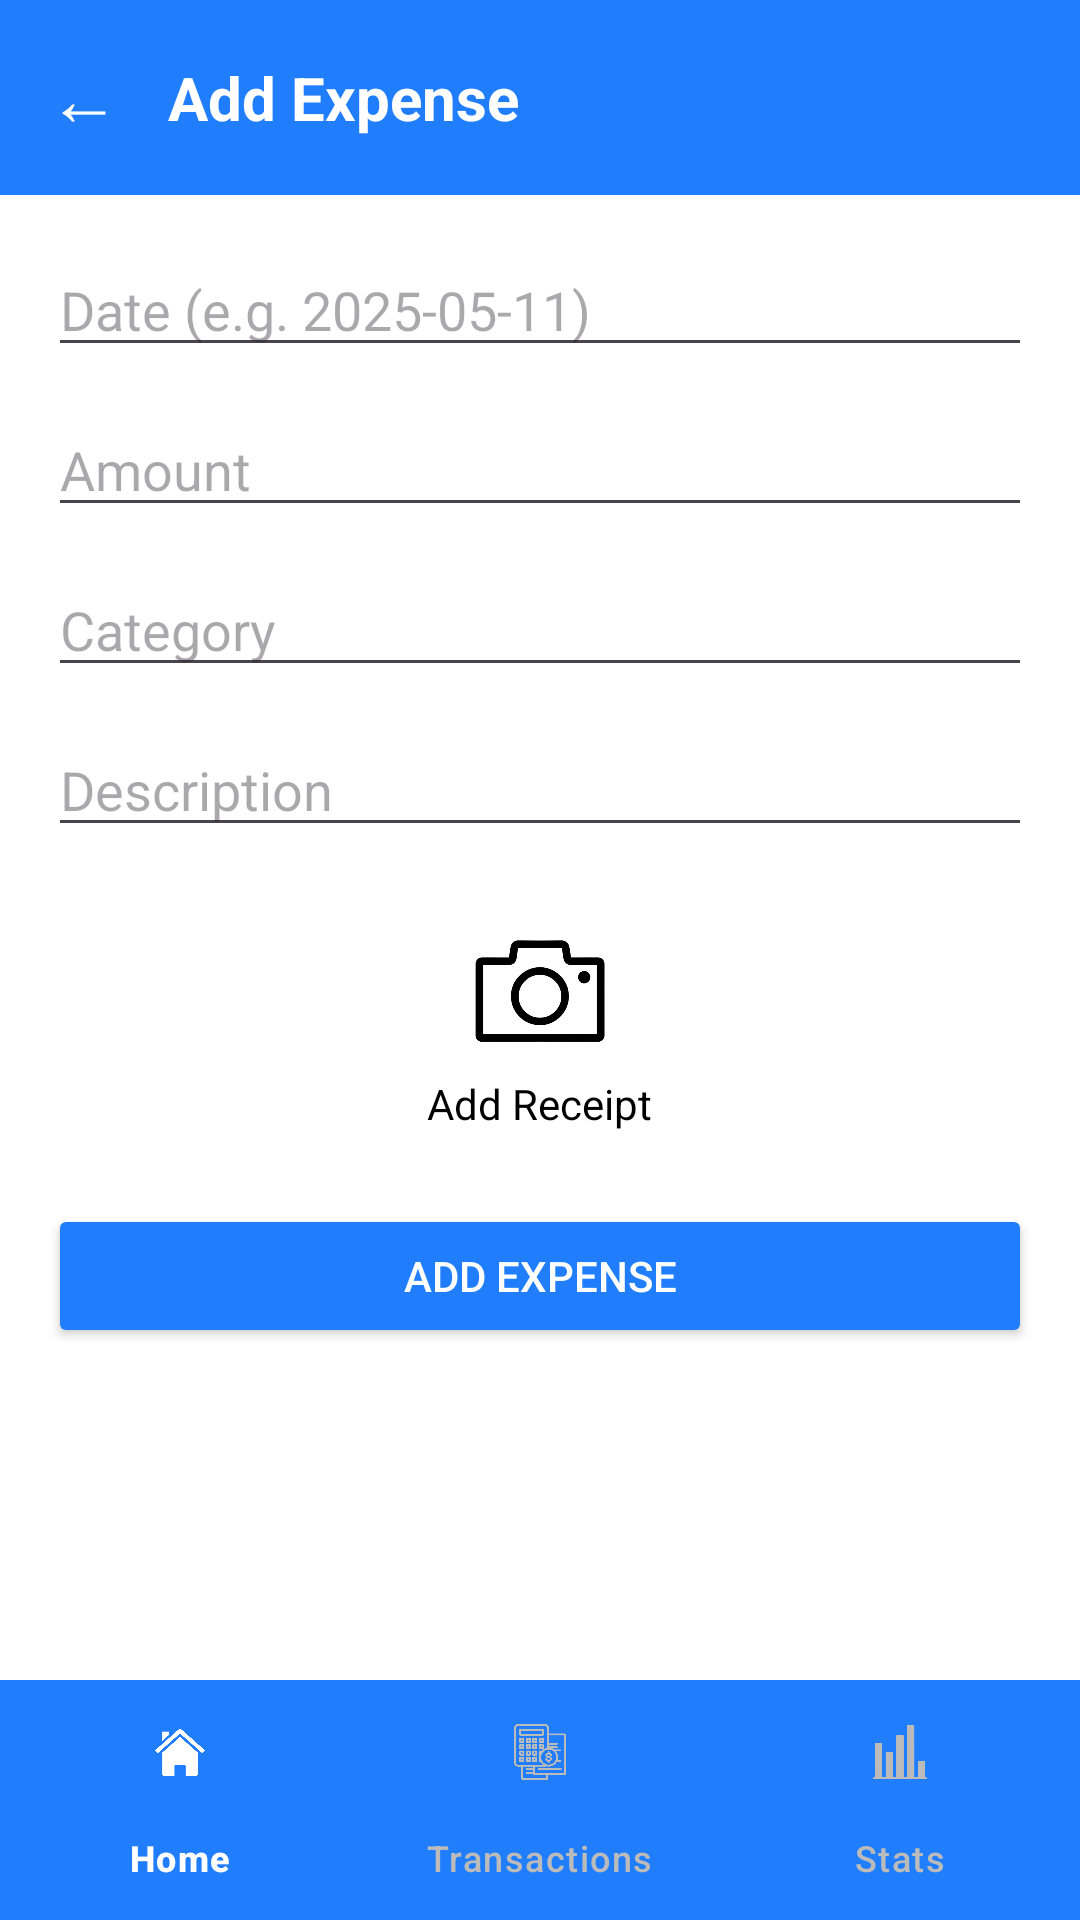

Here is an Android app screen rendered from its layout file. Give the layout XML and the strings, colors and styles it references.
<!-- AndroidManifest.xml: application theme Theme.SmartBudgetTrack -->
<!-- res/layout/activity_add_expense.xml -->
<?xml version="1.0" encoding="utf-8"?>
<androidx.coordinatorlayout.widget.CoordinatorLayout xmlns:android="http://schemas.android.com/apk/res/android"
    xmlns:app="http://schemas.android.com/apk/res-auto"
    android:layout_width="match_parent"
    android:layout_height="match_parent"
    android:background="#FFFFFF">

    <LinearLayout
        android:layout_width="match_parent"
        android:layout_height="match_parent"
        android:orientation="vertical">

        
        <LinearLayout
            android:layout_width="match_parent"
            android:layout_height="wrap_content"
            android:orientation="horizontal"
            android:gravity="center_vertical"
            android:background="#207EFD"
            android:padding="16dp">

            <TextView
                android:id="@+id/backArrow"
                android:layout_width="wrap_content"
                android:layout_height="wrap_content"
                android:text="←"
                android:textSize="24sp"
                android:textColor="#FFFFFF"
                android:paddingEnd="16dp" />

            <TextView
                android:layout_width="wrap_content"
                android:layout_height="wrap_content"
                android:text="Add Expense"
                android:textColor="#FFFFFF"
                android:textSize="20sp"
                android:textStyle="bold" />
        </LinearLayout>

        
        <ScrollView
            android:layout_width="match_parent"
            android:layout_height="0dp"
            android:layout_weight="1"
            android:padding="16dp">

            <LinearLayout
                android:layout_width="match_parent"
                android:layout_height="wrap_content"
                android:orientation="vertical"
                android:paddingBottom="80dp">

                <EditText
                    android:id="@+id/editTextDate"
                    android:layout_width="match_parent"
                    android:layout_height="wrap_content"
                    android:hint="Date (e.g. 2025-05-11)"
                    android:inputType="date" />

                <EditText
                    android:id="@+id/editTextAmount"
                    android:layout_width="match_parent"
                    android:layout_height="wrap_content"
                    android:hint="Amount"
                    android:inputType="numberDecimal"
                    android:layout_marginTop="12dp" />

                <EditText
                    android:id="@+id/editTextCategory"
                    android:layout_width="match_parent"
                    android:layout_height="wrap_content"
                    android:hint="Category"
                    android:layout_marginTop="12dp" />

                <EditText
                    android:id="@+id/editTextDescription"
                    android:layout_width="match_parent"
                    android:layout_height="wrap_content"
                    android:hint="Description"
                    android:inputType="textMultiLine"
                    android:layout_marginTop="12dp" />

                
                <ImageView
                    android:id="@+id/imageViewReceipt"
                    android:layout_width="48dp"
                    android:layout_height="48dp"
                    android:layout_marginTop="24dp"
                    android:layout_gravity="center_horizontal"
                    android:src="@drawable/cam"
                    android:contentDescription="Add Receipt"
                    android:clickable="true"
                    android:focusable="true" />

                <TextView
                    android:layout_width="wrap_content"
                    android:layout_height="wrap_content"
                    android:text="Add Receipt"
                    android:textSize="14sp"
                    android:textColor="#000000"
                    android:layout_gravity="center_horizontal"
                    android:layout_marginTop="4dp" />

                <Button
                    android:id="@+id/buttonAddExpense"
                    android:layout_width="match_parent"
                    android:layout_height="wrap_content"
                    android:text="Add Expense"
                    android:layout_marginTop="24dp"
                    android:backgroundTint="#207EFD"
                    android:textColor="#FFFFFF" />
            </LinearLayout>
        </ScrollView>
    </LinearLayout>

    
    <com.google.android.material.bottomnavigation.BottomNavigationView
        android:id="@+id/bottomNavigationView"
        android:layout_width="match_parent"
        android:layout_height="wrap_content"
        android:layout_gravity="bottom"
        android:background="#207EFD"
        app:menu="@menu/bottom_nav_menu"
        app:labelVisibilityMode="labeled"
        app:itemIconTint="@color/selector_bottom_nav"
        app:itemTextColor="@color/selector_bottom_nav" />
</androidx.coordinatorlayout.widget.CoordinatorLayout>
<!-- resources referenced by this layout -->
<resources>
  <!-- drawable cam: png bitmap (drawable, 39381 bytes) -->
  <style name="Theme.SmartBudgetTrack" parent="Base.Theme.SmartBudgetTrack" />
  <style name="Base.Theme.SmartBudgetTrack" parent="Theme.Material3.DayNight.NoActionBar">
          
          
      </style>
</resources>
